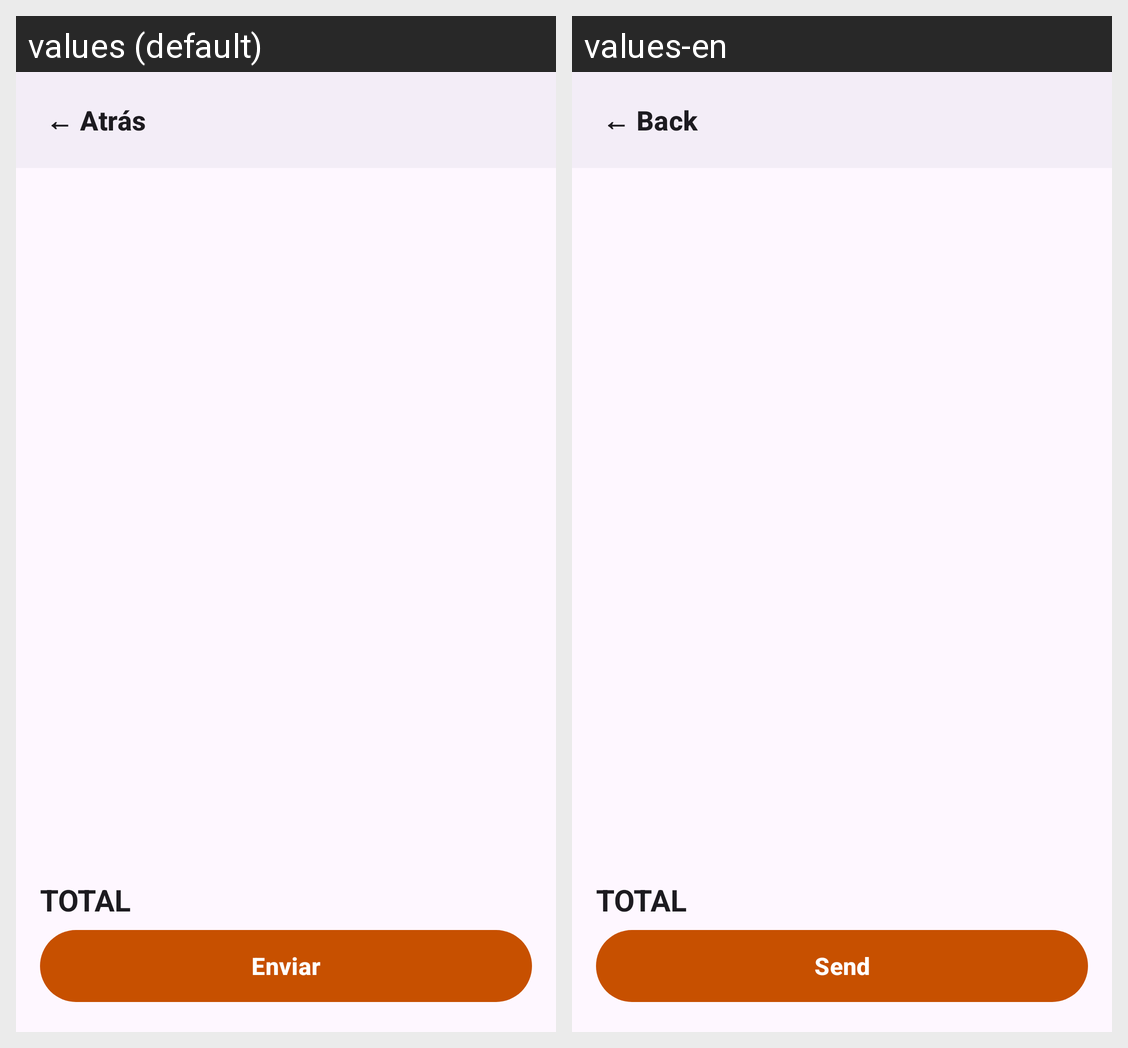

Here is an Android app screen in its default locale and in the app's own translations. Write out the translated-string differences for the strings that appear on this screen.
Android screen res/layout/fragment_carrito.xml rendered under 2 locales, left to right: values (default), values-en. Device: Nexus 5 (rendered at 1080×1920; each locale shown at half size, 540×960, under a caption strip naming it); theme Theme.AKO.
Strings drawn on this screen, with the default value and each locale's value (text and hints the layout hard-codes, and strings that could not be matched under every locale, appear in the picture but are not listed):

comun_atras
  values: ← Atrás
  values-en: ← Back

comun_total
  values: TOTAL
  values-en: TOTAL

carrito_btn_enviar
  values: Enviar
  values-en: Send
